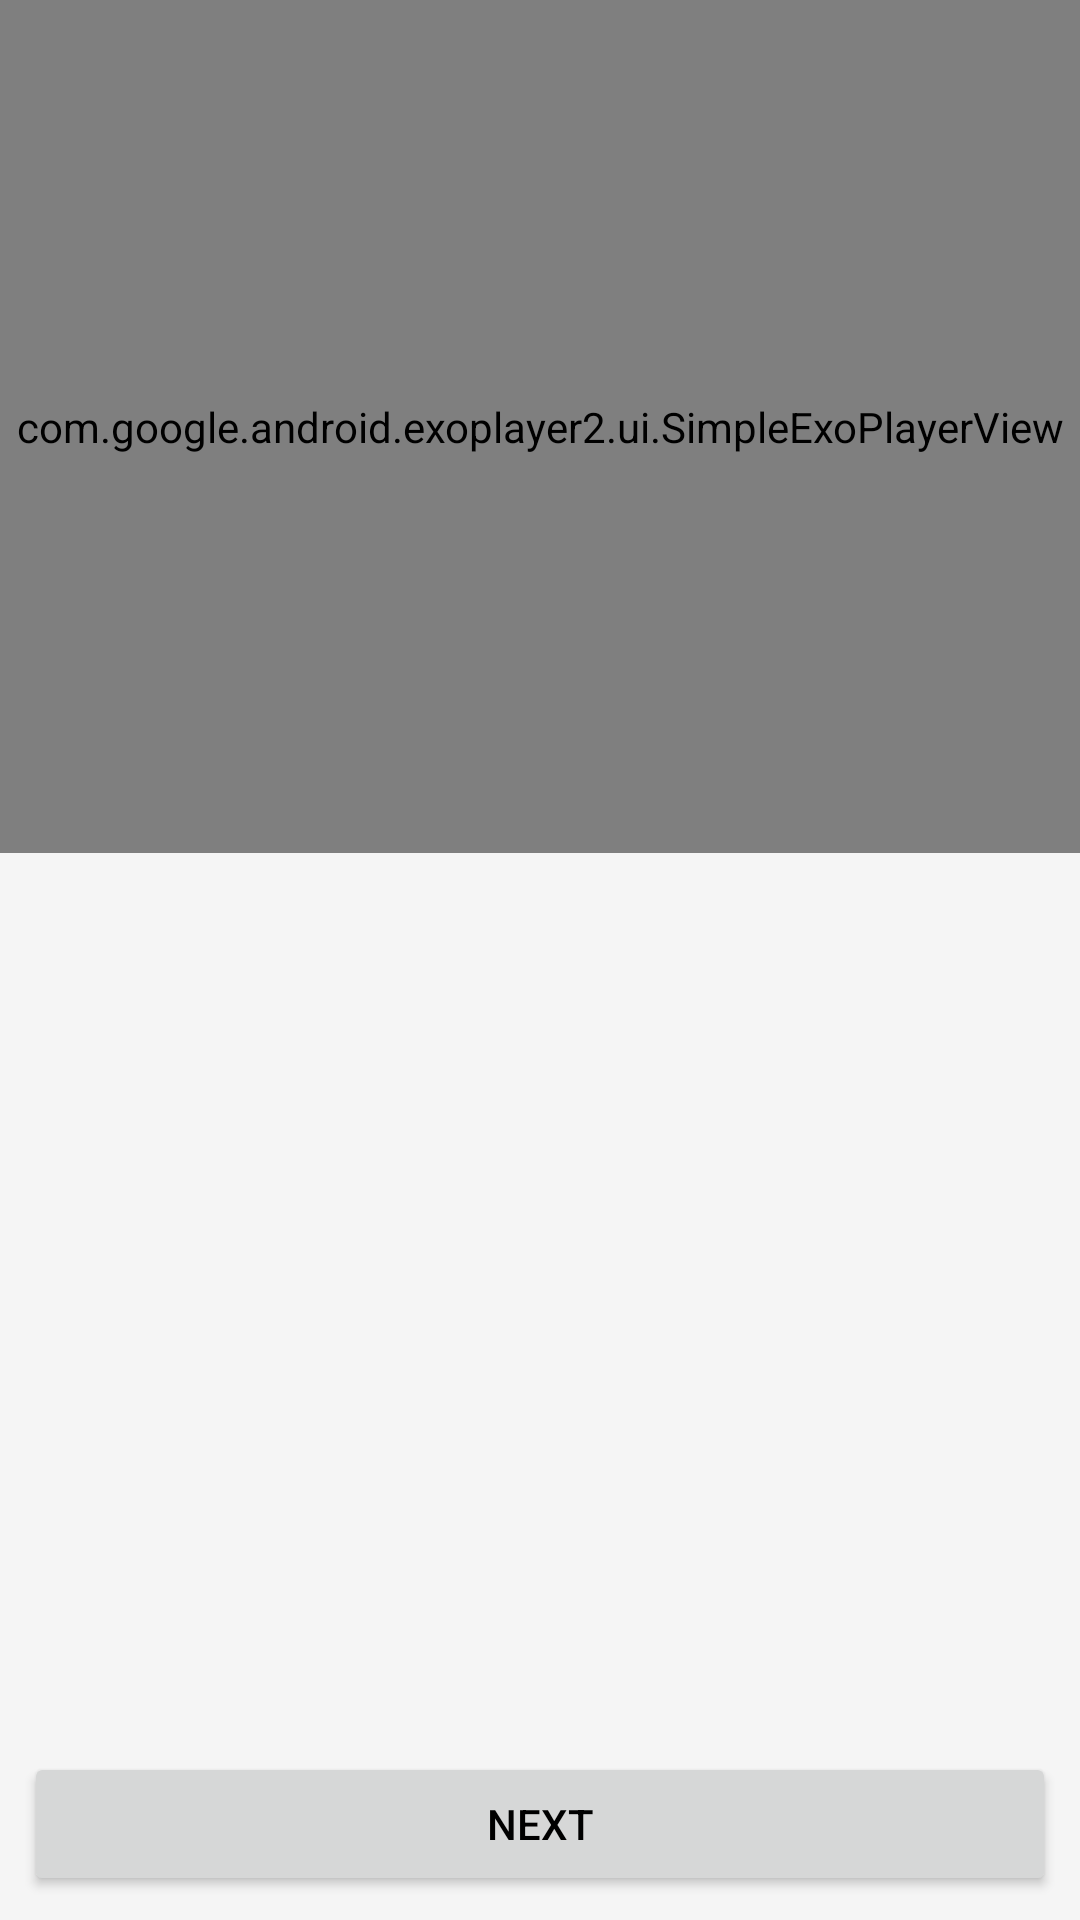

Produce the Android XML layout that renders to this screen, including the resource entries it uses.
<!-- AndroidManifest.xml: application theme AppTheme -->
<!-- res/layout/fragment_step.xml -->
<FrameLayout xmlns:android="http://schemas.android.com/apk/res/android"
    xmlns:app="http://schemas.android.com/apk/res-auto"
    xmlns:tools="http://schemas.android.com/tools"
    android:layout_width="match_parent"
    android:layout_height="match_parent"
    android:orientation="vertical"
    tools:context=".gui.detailsActivity.step.StepFragment">

    <LinearLayout
        android:layout_width="match_parent"
        android:layout_height="match_parent"
        android:id="@+id/container"
        android:orientation="vertical">

        <com.google.android.exoplayer2.ui.SimpleExoPlayerView
            android:id="@+id/playerView"
            android:layout_width="match_parent"
            android:layout_height="0dp"
            android:layout_weight="0.8"
            app:layout_constraintTop_toTopOf="parent" />


        <ScrollView
            android:layout_width="match_parent"
            android:layout_height="0dp"
            android:layout_weight="1">

            <TextView
                android:id="@+id/stepDescription"
                style="@style/Base.TextAppearance.AppCompat.Subhead"
                android:layout_width="match_parent"
                android:layout_height="wrap_content"
                android:padding="@dimen/default_half"
                tools:text="4. Add 283 grams (20 tablespoons) of butter and 243 grams (1 cup) of milk to the dry ingredients. Beat at low speed until the" />

        </ScrollView>

    </LinearLayout>

    <ProgressBar
        android:id="@+id/progress"
        style="@style/ProgressView" />

    <TextView
        android:id="@+id/noResults"
        style="@style/NoResultsText" />

    <Button
        android:id="@+id/nextButton"
        android:layout_width="match_parent"
        android:layout_height="wrap_content"
        android:text="@string/next"
        android:layout_margin="@dimen/default_half"
        android:layout_gravity="bottom"/>

</FrameLayout>
<!-- resources referenced by this layout -->
<resources>
  <dimen name="default_half">8dp</dimen>
  <string name="next">Next</string>
  <style name="NoResultsText">
          <item name="android:layout_width">wrap_content</item>
          <item name="android:layout_height">wrap_content</item>
          <item name="android:layout_gravity">center</item>
          <item name="android:visibility">gone</item>
          <item name="android:text">@string/no_recipes_found</item>
          <item name="android:textStyle">bold</item>
      </style>
  <style name="ProgressView">
          <item name="android:layout_width">wrap_content</item>
          <item name="android:layout_height">wrap_content</item>
          <item name="android:layout_gravity">center</item>
          <item name="android:visibility">gone</item>
      </style>
  <style name="AppTheme" parent="Theme.AppCompat.Light.DarkActionBar">
          <item name="colorPrimary">@color/colorPrimary</item>
          <item name="colorPrimaryDark">@color/colorPrimaryDark</item>
          <item name="colorAccent">@color/colorAccent</item>
          <item name="android:windowBackground">@color/windowBackground</item>
          <item name="android:textColor">@color/defaultTextColor</item>
      </style>
  <string name="no_recipes_found">No recipes found :(</string>
  <color name="colorPrimary">#3F51B5</color>
  <color name="colorPrimaryDark">#303F9F</color>
  <color name="colorAccent">#FF4081</color>
  <color name="windowBackground">#F5F5F5</color>
  <color name="defaultTextColor">#ff000000</color>
</resources>
